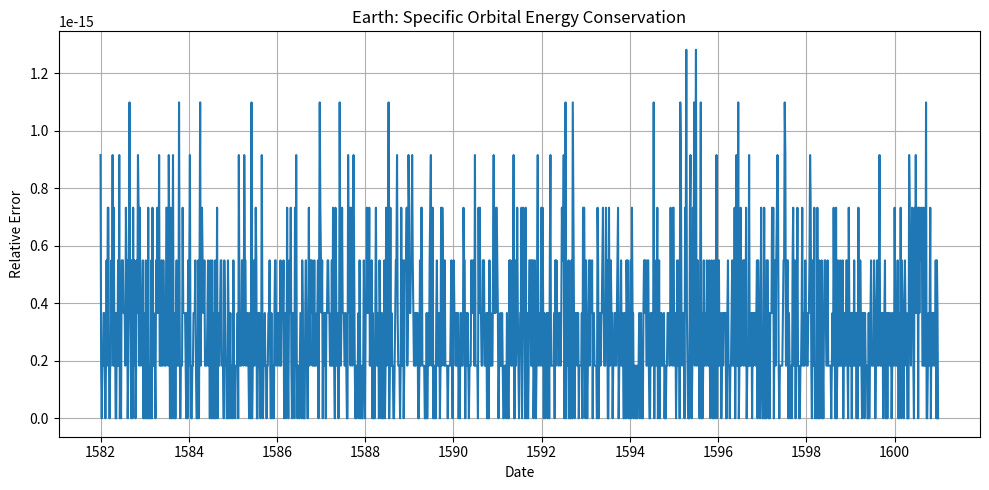
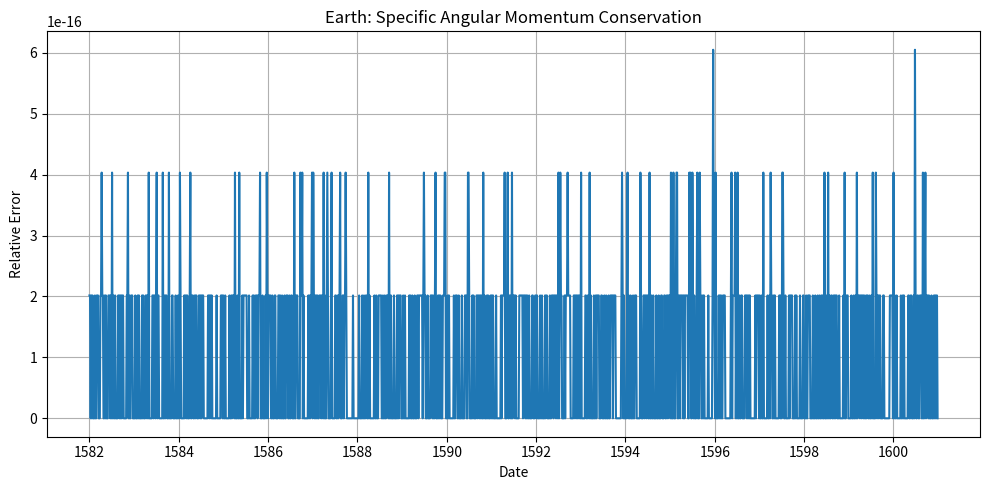
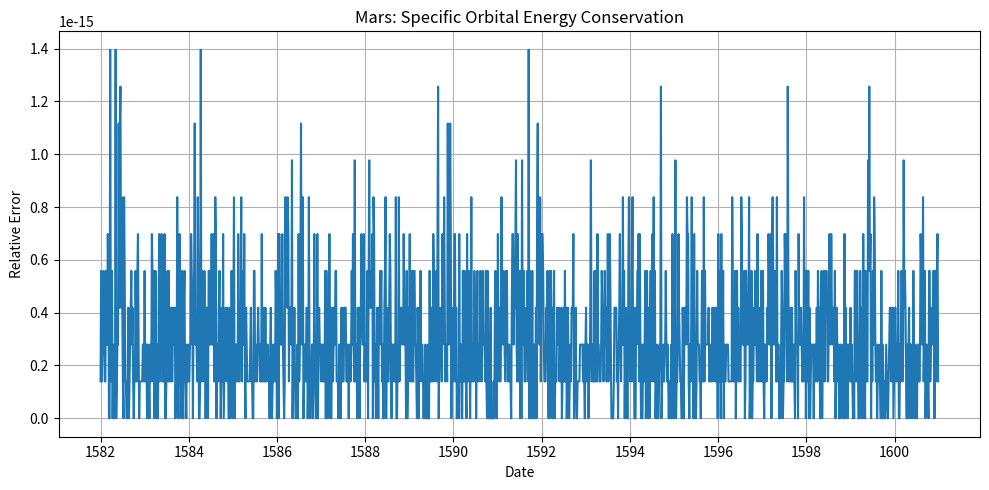
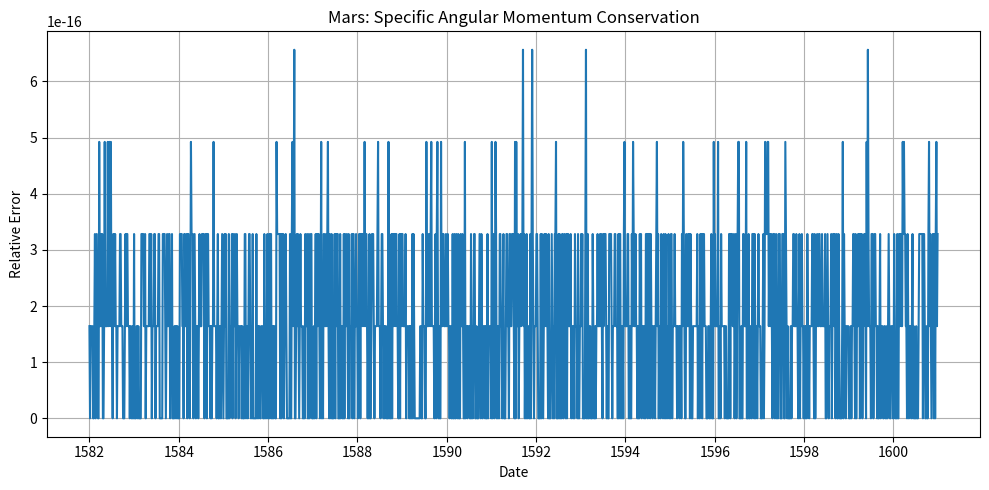
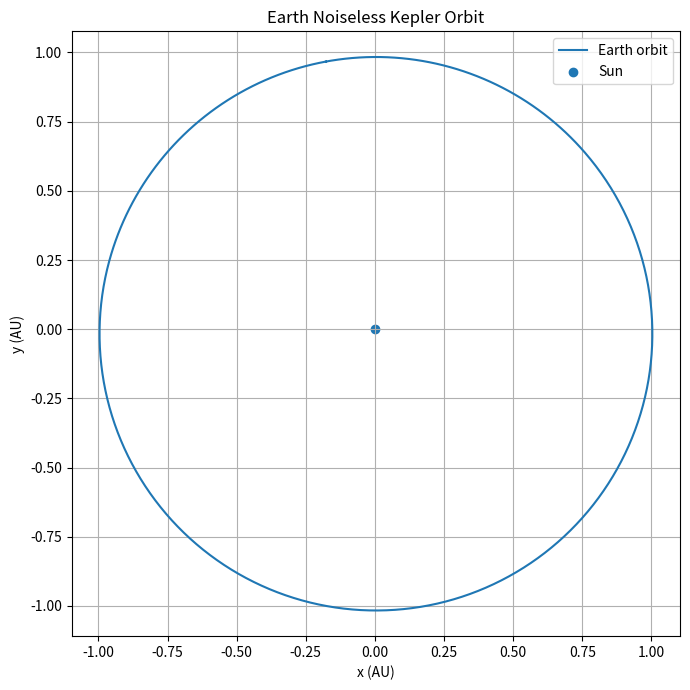
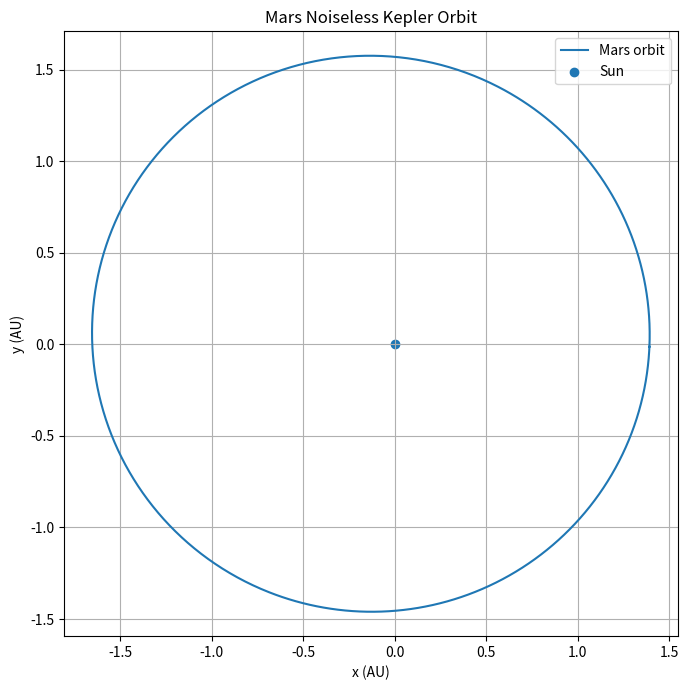

The script that saved these images, in order:
"""
verify_orbits.py

Independent verification of the noiseless Earth and Mars orbital models
used in Homework 1.1.

Checks:
    1. Specific orbital energy conservation
    2. Specific angular momentum conservation
    3. Agreement with theoretical Kepler values

The verification does NOT depend on the synthetic-observation program.
"""

import math
from datetime import datetime, timedelta, timezone

import numpy as np
import pandas as pd
import matplotlib.pyplot as plt


# ============================================================
# 1. PHYSICAL CONSTANTS
# ============================================================

# Solar gravitational parameter in AU^3/day^2.
#
# This normalization makes an orbit with a = 1 AU have
# approximately Earth's sidereal period of 365.256 days.
MU_SUN = 4 * math.pi**2 / (365.256363004**2)


# ============================================================
# 2. ORBIT PARAMETERS
# ============================================================
#
# These must match the hidden model used to generate the
# synthetic observations.
#
# a      = semi-major axis in AU
# e      = eccentricity
# M0     = mean anomaly at J2000
# varpi  = direction of perihelion in the orbital plane
# ============================================================

EARTH = {
    "a": 1.00000011,
    "e": 0.01671022,
    "M0": math.radians(357.51716),
    "varpi": math.radians(102.93735),
}

MARS = {
    "a": 1.52366231,
    "e": 0.09341233,
    "M0": math.radians(19.41248),
    "varpi": math.radians(336.04084),
}


# ============================================================
# 3. DATE CONVERSION
# ============================================================

def days_from_j2000(dt):
    """
    Return the number of days between dt and the J2000 epoch.

    J2000 epoch:
        January 1, 2000 at 12:00 UTC.
    """

    j2000 = datetime(
        2000,
        1,
        1,
        12,
        tzinfo=timezone.utc
    )

    seconds = (dt - j2000).total_seconds()

    return seconds / 86400.0


# ============================================================
# 4. SOLVE KEPLER'S EQUATION
# ============================================================

def solve_kepler(M, e, tol=1e-13, max_iter=100):
    """
    Solve Kepler's equation

        M = E - e sin(E)

    for the eccentric anomaly E.

    Newton's method is used.
    """

    # Reduce the angle to improve numerical stability.
    M_reduced = (
        (M + math.pi) % (2 * math.pi)
    ) - math.pi

    # Initial guess
    E = M_reduced

    for _ in range(max_iter):

        f = E - e * math.sin(E) - M_reduced

        df = 1 - e * math.cos(E)

        correction = f / df

        E -= correction

        if abs(correction) < tol:
            return E

    raise RuntimeError(
        "Kepler solver failed to converge."
    )


# ============================================================
# 5. ROTATION MATRIX
# ============================================================

def rotate_z(vector, angle):
    """
    Rotate a vector about the z-axis.

    This simply changes the orientation of the ellipse
    without changing its shape, energy, or angular momentum.
    """

    c = math.cos(angle)
    s = math.sin(angle)

    rotation_matrix = np.array([
        [c, -s, 0.0],
        [s,  c, 0.0],
        [0.0, 0.0, 1.0]
    ])

    return rotation_matrix @ vector


# ============================================================
# 6. KEPLER ORBIT STATE
# ============================================================

def kepler_state(t_days, params):
    """
    Compute heliocentric position and velocity.

    Input
    -----
    t_days:
        Time measured in days from J2000.

    params:
        Dictionary containing a, e, M0, and varpi.

    Returns
    -------
    r:
        Position vector in AU.

    v:
        Velocity vector in AU/day.
    """

    a = params["a"]
    e = params["e"]
    M0 = params["M0"]
    varpi = params["varpi"]

    # --------------------------------------------------------
    # Mean motion
    #
    # From Kepler/Newton:
    #
    #       n = sqrt(mu / a^3)
    #
    # --------------------------------------------------------

    n = math.sqrt(
        MU_SUN / a**3
    )

    # --------------------------------------------------------
    # Mean anomaly
    #
    #       M(t) = M0 + n t
    #
    # --------------------------------------------------------

    M = M0 + n * t_days

    # --------------------------------------------------------
    # Solve Kepler's equation
    #
    #       M = E - e sin(E)
    #
    # --------------------------------------------------------

    E = solve_kepler(
        M,
        e
    )

    # --------------------------------------------------------
    # Position in orbital coordinates
    #
    #       x = a(cos(E) - e)
    #
    #       y = a sqrt(1-e^2) sin(E)
    #
    # --------------------------------------------------------

    x = a * (
        math.cos(E) - e
    )

    y = (
        a
        * math.sqrt(1 - e**2)
        * math.sin(E)
    )

    r = np.array([
        x,
        y,
        0.0
    ])

    # --------------------------------------------------------
    # Differentiate Kepler's equation:
    #
    #       M = E - e sin(E)
    #
    # Since
    #
    #       dM/dt = n
    #
    # we get
    #
    #       dE/dt = n / (1 - e cos(E))
    #
    # --------------------------------------------------------

    E_dot = (
        n
        /
        (1 - e * math.cos(E))
    )

    # --------------------------------------------------------
    # Velocity
    #
    #       dx/dt = -a sin(E) E_dot
    #
    #       dy/dt =
    #       a sqrt(1-e^2) cos(E) E_dot
    #
    # --------------------------------------------------------

    vx = (
        -a
        * math.sin(E)
        * E_dot
    )

    vy = (
        a
        * math.sqrt(1 - e**2)
        * math.cos(E)
        * E_dot
    )

    v = np.array([
        vx,
        vy,
        0.0
    ])

    # Rotate the orbital ellipse so its perihelion is
    # not necessarily along the positive x-axis.
    r = rotate_z(
        r,
        varpi
    )

    v = rotate_z(
        v,
        varpi
    )

    return r, v


def planet_state(dt, params):
    """
    Compute the planet state at a given UTC datetime.
    """

    t_days = days_from_j2000(dt)

    return kepler_state(
        t_days,
        params
    )


# ============================================================
# 7. THEORETICAL KEPLER VALUES
# ============================================================

def theoretical_values(params):
    """
    Compute quantities that should remain constant
    for an ideal Kepler ellipse.
    """

    a = params["a"]
    e = params["e"]

    # --------------------------------------------------------
    # Specific orbital energy
    #
    #       E = -mu/(2a)
    #
    # --------------------------------------------------------

    energy = (
        -MU_SUN
        /
        (2 * a)
    )

    # --------------------------------------------------------
    # Specific angular momentum
    #
    #       h = sqrt(mu a (1-e^2))
    #
    # --------------------------------------------------------

    angular_momentum = math.sqrt(
        MU_SUN
        * a
        * (1 - e**2)
    )

    # --------------------------------------------------------
    # Orbital period
    #
    #       P = 2 pi sqrt(a^3 / mu)
    #
    # --------------------------------------------------------

    period = (
        2
        * math.pi
        * math.sqrt(
            a**3 / MU_SUN
        )
    )

    # Minimum and maximum orbital radius
    perihelion = a * (1 - e)
    aphelion = a * (1 + e)

    return {
        "energy": energy,
        "angular_momentum": angular_momentum,
        "period": period,
        "perihelion": perihelion,
        "aphelion": aphelion,
    }


# ============================================================
# 8. COMPUTE NUMERICAL CONSERVATION VALUES
# ============================================================

def verify_planet(
    planet_name,
    params,
    step_days=5
):
    """
    Evaluate energy and angular momentum from 1582 through
    1600 and compare them with exact Kepler values.
    """

    theory = theoretical_values(
        params
    )

    start_date = datetime(
        1582,
        1,
        1,
        tzinfo=timezone.utc
    )

    end_date = datetime(
        1600,
        12,
        31,
        tzinfo=timezone.utc
    )

    current_date = start_date

    rows = []

    while current_date <= end_date:

        # Get position and velocity
        r, v = planet_state(
            current_date,
            params
        )

        radius = np.linalg.norm(r)

        speed = np.linalg.norm(v)

        # ----------------------------------------------------
        # Numerical specific orbital energy
        #
        #       E = 1/2 |v|^2 - mu/r
        #
        # ----------------------------------------------------

        numerical_energy = (
            0.5 * speed**2
            -
            MU_SUN / radius
        )

        # ----------------------------------------------------
        # Numerical specific angular momentum
        #
        #       h = |r x v|
        #
        # ----------------------------------------------------

        h_vector = np.cross(
            r,
            v
        )

        numerical_h = np.linalg.norm(
            h_vector
        )

        # ----------------------------------------------------
        # Relative errors
        # ----------------------------------------------------

        energy_relative_error = (
            abs(
                numerical_energy
                -
                theory["energy"]
            )
            /
            abs(theory["energy"])
        )

        h_relative_error = (
            abs(
                numerical_h
                -
                theory["angular_momentum"]
            )
            /
            abs(theory["angular_momentum"])
        )

        rows.append({
            "date":
                current_date,

            "radius_AU":
                radius,

            "speed_AU_per_day":
                speed,

            "specific_energy":
                numerical_energy,

            "energy_theory":
                theory["energy"],

            "energy_relative_error":
                energy_relative_error,

            "specific_angular_momentum":
                numerical_h,

            "angular_momentum_theory":
                theory["angular_momentum"],

            "angular_momentum_relative_error":
                h_relative_error,
        })

        current_date += timedelta(
            days=step_days
        )

    df = pd.DataFrame(rows)

    # ========================================================
    # Conservation variation across the entire time interval
    # ========================================================

    energy_max = (
        df["specific_energy"].max()
    )

    energy_min = (
        df["specific_energy"].min()
    )

    energy_mean = (
        df["specific_energy"].mean()
    )

    energy_relative_variation = (
        abs(
            energy_max
            -
            energy_min
        )
        /
        abs(energy_mean)
    )

    h_max = (
        df[
            "specific_angular_momentum"
        ].max()
    )

    h_min = (
        df[
            "specific_angular_momentum"
        ].min()
    )

    h_mean = (
        df[
            "specific_angular_momentum"
        ].mean()
    )

    h_relative_variation = (
        abs(
            h_max
            -
            h_min
        )
        /
        abs(h_mean)
    )

    # ========================================================
    # Summary
    # ========================================================

    summary = {
        "planet":
            planet_name,

        "semi_major_axis_AU":
            params["a"],

        "eccentricity":
            params["e"],

        "orbital_period_days":
            theory["period"],

        "perihelion_AU":
            theory["perihelion"],

        "aphelion_AU":
            theory["aphelion"],

        "theoretical_energy":
            theory["energy"],

        "mean_computed_energy":
            energy_mean,

        "max_energy_relative_error":
            df[
                "energy_relative_error"
            ].max(),

        "energy_relative_variation":
            energy_relative_variation,

        "theoretical_angular_momentum":
            theory[
                "angular_momentum"
            ],

        "mean_computed_angular_momentum":
            h_mean,

        "max_angular_momentum_relative_error":
            df[
                "angular_momentum_relative_error"
            ].max(),

        "angular_momentum_relative_variation":
            h_relative_variation,
    }

    return df, summary


# ============================================================
# 9. ENERGY PLOT
# ============================================================

def plot_energy(
    df,
    planet_name
):
    """
    Plot relative error in orbital energy.
    """

    plt.figure(
        figsize=(10, 5)
    )

    plt.plot(
        df["date"],
        df[
            "energy_relative_error"
        ]
    )

    plt.xlabel(
        "Date"
    )

    plt.ylabel(
        "Relative Error"
    )

    plt.title(
        f"{planet_name}: "
        "Specific Orbital Energy Conservation"
    )

    plt.grid(True)

    plt.tight_layout()

    filename = (
        f"{planet_name.lower()}"
        "_energy_verification.png"
    )

    plt.savefig(
        filename,
        dpi=300
    )

    plt.show()


# ============================================================
# 10. ANGULAR MOMENTUM PLOT
# ============================================================

def plot_angular_momentum(
    df,
    planet_name
):
    """
    Plot relative error in angular momentum.
    """

    plt.figure(
        figsize=(10, 5)
    )

    plt.plot(
        df["date"],
        df[
            "angular_momentum_relative_error"
        ]
    )

    plt.xlabel(
        "Date"
    )

    plt.ylabel(
        "Relative Error"
    )

    plt.title(
        f"{planet_name}: "
        "Specific Angular Momentum Conservation"
    )

    plt.grid(True)

    plt.tight_layout()

    filename = (
        f"{planet_name.lower()}"
        "_angular_momentum_verification.png"
    )

    plt.savefig(
        filename,
        dpi=300
    )

    plt.show()


# ============================================================
# 11. OPTIONAL ORBIT SHAPE PLOT
# ============================================================

def plot_orbit(
    planet_name,
    params,
    number_of_points=1000
):
    """
    Additional visual check that the orbit has the expected
    elliptical shape.
    """

    theory = theoretical_values(
        params
    )

    period = theory["period"]

    times = np.linspace(
        0,
        period,
        number_of_points
    )

    x_values = []
    y_values = []

    for t in times:

        r, _ = kepler_state(
            t,
            params
        )

        x_values.append(
            r[0]
        )

        y_values.append(
            r[1]
        )

    plt.figure(
        figsize=(7, 7)
    )

    plt.plot(
        x_values,
        y_values,
        label=f"{planet_name} orbit"
    )

    plt.scatter(
        [0],
        [0],
        marker="o",
        label="Sun"
    )

    plt.xlabel(
        "x (AU)"
    )

    plt.ylabel(
        "y (AU)"
    )

    plt.title(
        f"{planet_name} Noiseless Kepler Orbit"
    )

    plt.axis(
        "equal"
    )

    plt.grid(True)

    plt.legend()

    plt.tight_layout()

    plt.savefig(
        f"{planet_name.lower()}"
        "_orbit_check.png",
        dpi=300
    )

    plt.show()


# ============================================================
# 12. RUN VERIFICATION
# ============================================================

def main():

    print(
        "\n========================================"
    )

    print(
        "HOMEWORK 1.1 ORBIT VERIFICATION"
    )

    print(
        "========================================\n"
    )

    # --------------------------------------------------------
    # EARTH
    # --------------------------------------------------------

    earth_data, earth_summary = (
        verify_planet(
            "Earth",
            EARTH
        )
    )

    # --------------------------------------------------------
    # MARS
    # --------------------------------------------------------

    mars_data, mars_summary = (
        verify_planet(
            "Mars",
            MARS
        )
    )

    # --------------------------------------------------------
    # Summary table
    # --------------------------------------------------------

    summary_table = pd.DataFrame([
        earth_summary,
        mars_summary
    ])

    print(
        summary_table.to_string(
            index=False
        )
    )

    # --------------------------------------------------------
    # Save full numerical results
    # --------------------------------------------------------

    earth_data.to_csv(
        "earth_orbit_verification.csv",
        index=False
    )

    mars_data.to_csv(
        "mars_orbit_verification.csv",
        index=False
    )

    summary_table.to_csv(
        "orbit_verification_summary.csv",
        index=False
    )

    # --------------------------------------------------------
    # Verification plots
    # --------------------------------------------------------

    plot_energy(
        earth_data,
        "Earth"
    )

    plot_angular_momentum(
        earth_data,
        "Earth"
    )

    plot_energy(
        mars_data,
        "Mars"
    )

    plot_angular_momentum(
        mars_data,
        "Mars"
    )

    # Optional geometric verification
    plot_orbit(
        "Earth",
        EARTH
    )

    plot_orbit(
        "Mars",
        MARS
    )

    # --------------------------------------------------------
    # Automated checks
    # --------------------------------------------------------

    tolerance = 1e-12

    for summary in [
        earth_summary,
        mars_summary
    ]:

        planet = summary["planet"]

        energy_ok = (
            summary[
                "energy_relative_variation"
            ]
            < tolerance
        )

        angular_momentum_ok = (
            summary[
                "angular_momentum_relative_variation"
            ]
            < tolerance
        )

        print(
            f"\n{planet}:"
        )

        print(
            "  Energy conserved:",
            energy_ok
        )

        print(
            "  Angular momentum conserved:",
            angular_momentum_ok
        )

        if not energy_ok:
            print(
                "  WARNING: energy variation "
                "is larger than expected."
            )

        if not angular_momentum_ok:
            print(
                "  WARNING: angular momentum "
                "variation is larger than expected."
            )


# ============================================================
# 13. PROGRAM ENTRY POINT
# ============================================================

if __name__ == "__main__":
    main()
